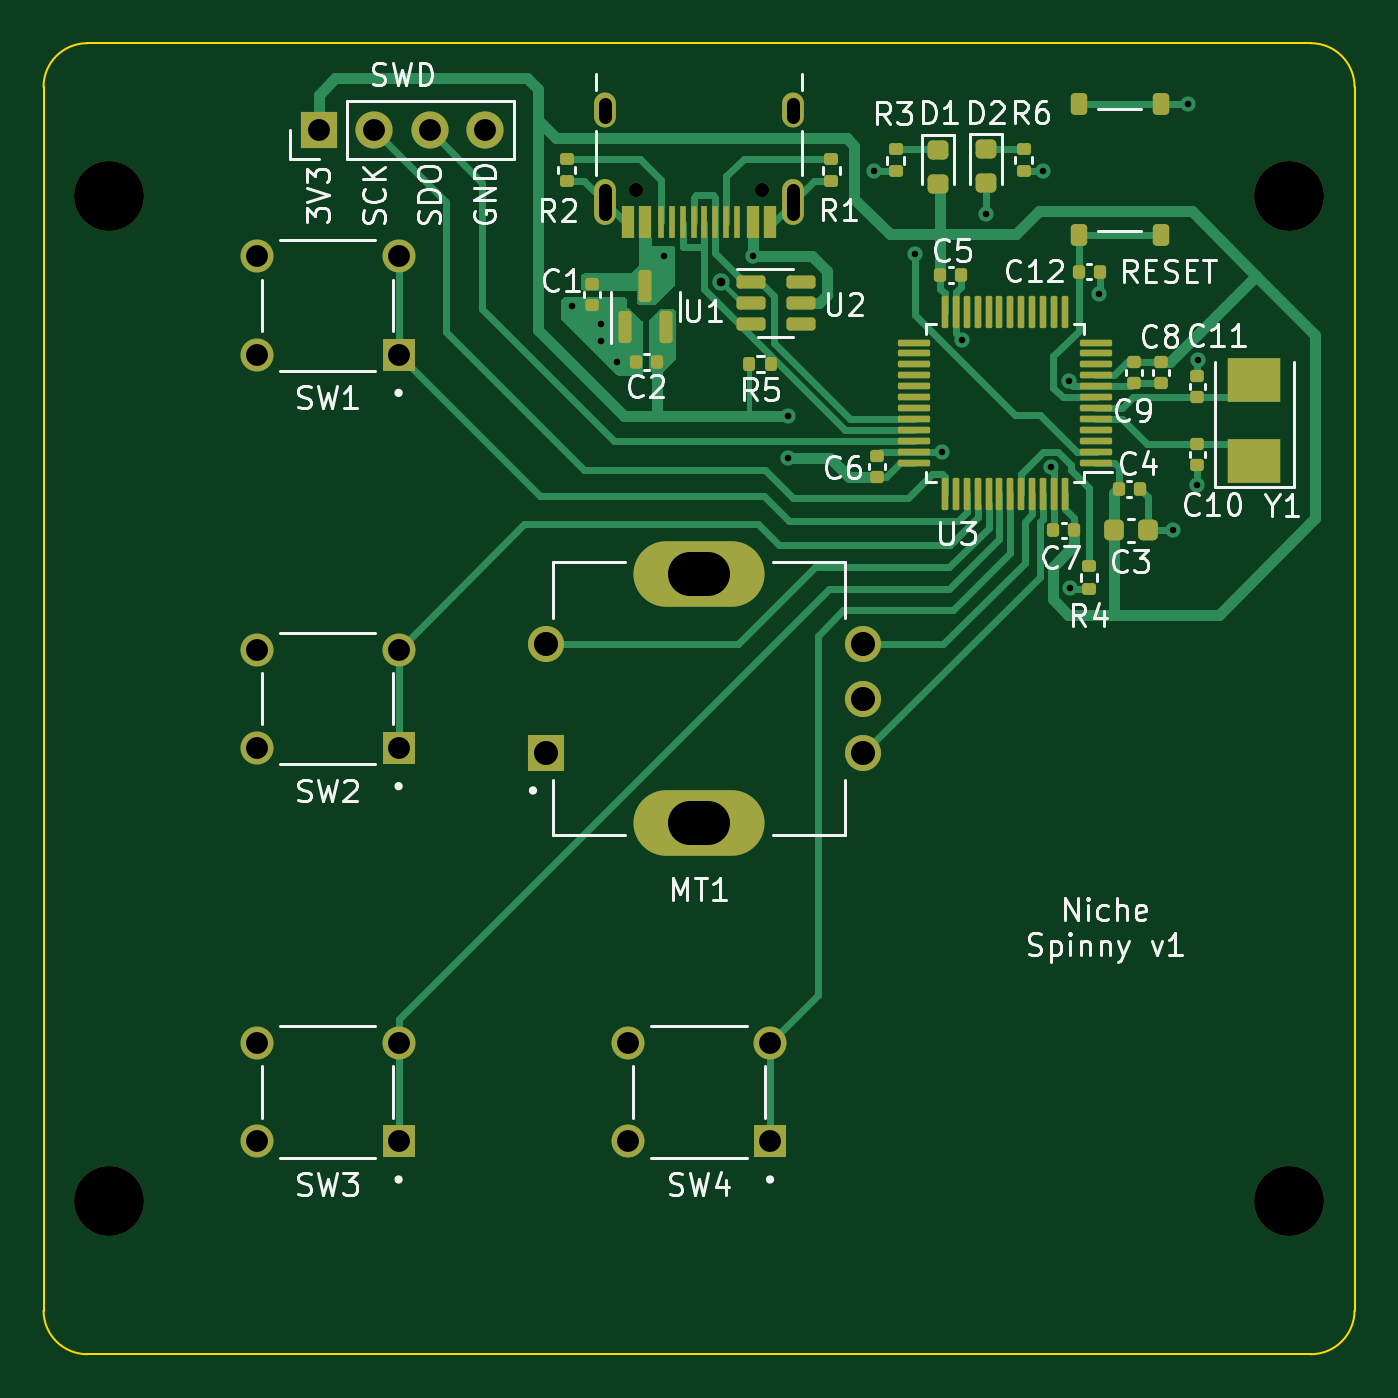
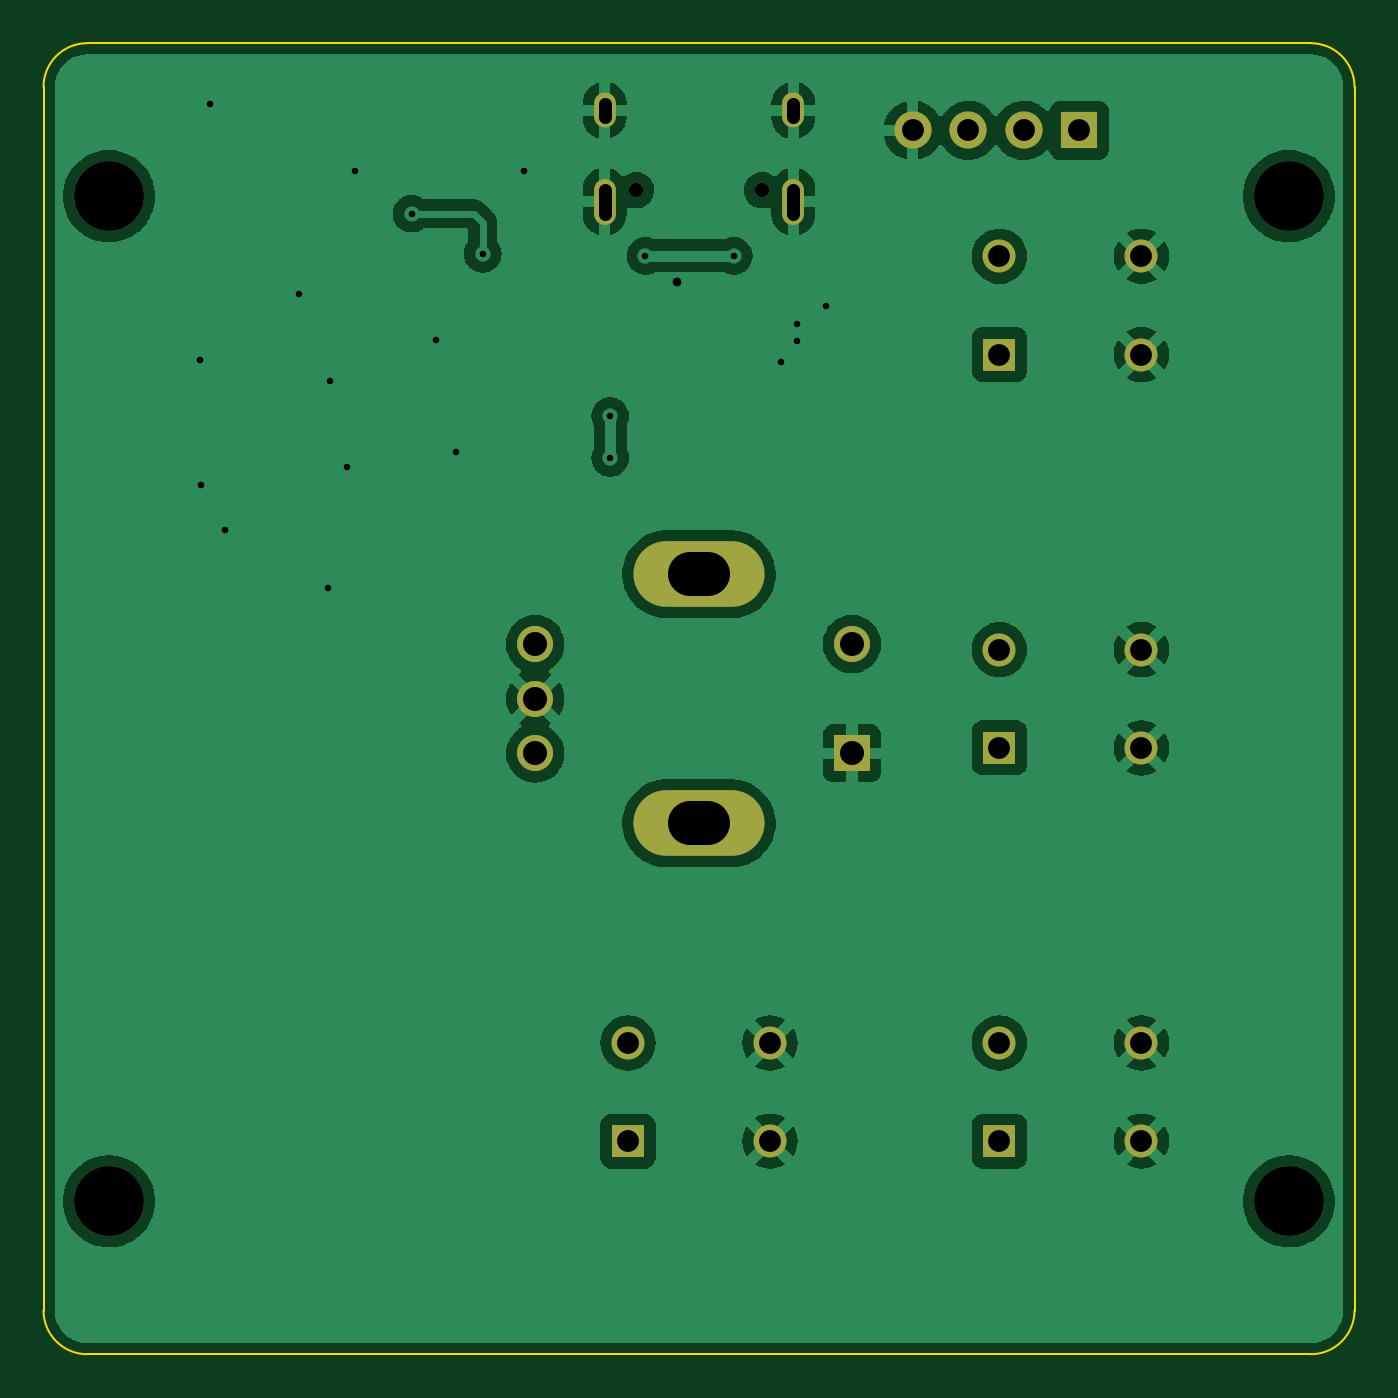
Circuit board: 10 layer files. Board 60.0 x 60.0 mm.
- bottom_copper: Spinny-CuBottom.gbl (100717 bytes)
- top_copper: Spinny-CuTop.gtl (31225 bytes)
- outline: Spinny-EdgeCuts.gm1 (1039 bytes)
- bottom_mask: Spinny-MaskBottom.gbs (2135 bytes)
- top_mask: Spinny-MaskTop.gts (8093 bytes)
- paste: Spinny-PasteBottom.gbp (493 bytes)
- paste: Spinny-PasteTop.gtp (6470 bytes)
- bottom_silk: Spinny-SilkBottom.gbo (494 bytes)
- top_silk: Spinny-SilkTop.gto (36646 bytes)
- drill: Spinny.drl (1769 bytes)

=== bottom_copper: Spinny-CuBottom.gbl (100717 bytes, source omitted) ===
=== top_copper: Spinny-CuTop.gtl (31225 bytes, source omitted) ===
=== outline: Spinny-EdgeCuts.gm1 ===
G04 #@! TF.GenerationSoftware,KiCad,Pcbnew,(6.0.6-0)*
G04 #@! TF.CreationDate,2022-07-25T08:19:13+01:00*
G04 #@! TF.ProjectId,Spinny,5370696e-6e79-42e6-9b69-6361645f7063,rev?*
G04 #@! TF.SameCoordinates,Original*
G04 #@! TF.FileFunction,Profile,NP*
%FSLAX46Y46*%
G04 Gerber Fmt 4.6, Leading zero omitted, Abs format (unit mm)*
G04 Created by KiCad (PCBNEW (6.0.6-0)) date 2022-07-25 08:19:13*
%MOMM*%
%LPD*%
G01*
G04 APERTURE LIST*
G04 #@! TA.AperFunction,Profile*
%ADD10C,0.100000*%
G04 #@! TD*
G04 APERTURE END LIST*
D10*
X180000000Y-72000000D02*
G75*
G03*
X178000000Y-70000000I-2000000J0D01*
G01*
X122000000Y-70000000D02*
G75*
G03*
X120000000Y-72000000I0J-2000000D01*
G01*
X178000000Y-130000000D02*
G75*
G03*
X180000000Y-128000000I0J2000000D01*
G01*
X120000000Y-128000000D02*
X120000000Y-72000000D01*
X180000000Y-72000000D02*
X180000000Y-128000000D01*
X120000000Y-128000000D02*
G75*
G03*
X122000000Y-130000000I2000000J0D01*
G01*
X178000000Y-130000000D02*
X122000000Y-130000000D01*
X122000000Y-70000000D02*
X178000000Y-70000000D01*
M02*

=== bottom_mask: Spinny-MaskBottom.gbs ===
G04 #@! TF.GenerationSoftware,KiCad,Pcbnew,(6.0.6-0)*
G04 #@! TF.CreationDate,2022-07-25T08:19:13+01:00*
G04 #@! TF.ProjectId,Spinny,5370696e-6e79-42e6-9b69-6361645f7063,rev?*
G04 #@! TF.SameCoordinates,Original*
G04 #@! TF.FileFunction,Soldermask,Bot*
G04 #@! TF.FilePolarity,Negative*
%FSLAX46Y46*%
G04 Gerber Fmt 4.6, Leading zero omitted, Abs format (unit mm)*
G04 Created by KiCad (PCBNEW (6.0.6-0)) date 2022-07-25 08:19:13*
%MOMM*%
%LPD*%
G01*
G04 APERTURE LIST*
%ADD10R,1.508000X1.508000*%
%ADD11C,1.508000*%
%ADD12C,3.200000*%
%ADD13R,1.650000X1.650000*%
%ADD14C,1.650000*%
%ADD15O,6.000000X3.000000*%
%ADD16C,0.650000*%
%ADD17O,1.000000X2.100000*%
%ADD18O,1.000000X1.600000*%
%ADD19R,1.700000X1.700000*%
%ADD20O,1.700000X1.700000*%
G04 APERTURE END LIST*
D10*
G04 #@! TO.C,SW2*
X136250000Y-102250000D03*
D11*
X136250000Y-97750000D03*
X129750000Y-102250000D03*
X129750000Y-97750000D03*
G04 #@! TD*
G04 #@! TO.C,SW3*
X136250000Y-115750000D03*
D10*
X136250000Y-120250000D03*
D11*
X129750000Y-120250000D03*
X129750000Y-115750000D03*
G04 #@! TD*
D12*
G04 #@! TO.C,H3*
X123000000Y-123000000D03*
G04 #@! TD*
D13*
G04 #@! TO.C,MT1*
X143000000Y-102500000D03*
D14*
X143000000Y-97500000D03*
X157500000Y-102500000D03*
X157500000Y-97500000D03*
X157500000Y-100000000D03*
D15*
X150000000Y-105700000D03*
X150000000Y-94300000D03*
G04 #@! TD*
D11*
G04 #@! TO.C,SW1*
X136250000Y-79750000D03*
D10*
X136250000Y-84250000D03*
D11*
X129750000Y-79750000D03*
X129750000Y-84250000D03*
G04 #@! TD*
D12*
G04 #@! TO.C,H2*
X177000000Y-77000000D03*
G04 #@! TD*
D16*
G04 #@! TO.C,J1*
X152890000Y-76730000D03*
X147110000Y-76730000D03*
D17*
X154320000Y-77260000D03*
X145680000Y-77260000D03*
D18*
X145680000Y-73080000D03*
X154320000Y-73080000D03*
G04 #@! TD*
D12*
G04 #@! TO.C,H1*
X123000000Y-77000000D03*
G04 #@! TD*
G04 #@! TO.C,H4*
X177000000Y-123000000D03*
G04 #@! TD*
D19*
G04 #@! TO.C,J2*
X132600000Y-73990000D03*
D20*
X135140000Y-73990000D03*
X137680000Y-73990000D03*
X140220000Y-73990000D03*
G04 #@! TD*
D10*
G04 #@! TO.C,SW4*
X153250000Y-120250000D03*
D11*
X153250000Y-115750000D03*
X146750000Y-115750000D03*
X146750000Y-120250000D03*
G04 #@! TD*
M02*

=== top_mask: Spinny-MaskTop.gts (8093 bytes, source omitted) ===
=== paste: Spinny-PasteBottom.gbp ===
G04 #@! TF.GenerationSoftware,KiCad,Pcbnew,(6.0.6-0)*
G04 #@! TF.CreationDate,2022-07-25T08:19:13+01:00*
G04 #@! TF.ProjectId,Spinny,5370696e-6e79-42e6-9b69-6361645f7063,rev?*
G04 #@! TF.SameCoordinates,Original*
G04 #@! TF.FileFunction,Paste,Bot*
G04 #@! TF.FilePolarity,Positive*
%FSLAX46Y46*%
G04 Gerber Fmt 4.6, Leading zero omitted, Abs format (unit mm)*
G04 Created by KiCad (PCBNEW (6.0.6-0)) date 2022-07-25 08:19:13*
%MOMM*%
%LPD*%
G01*
G04 APERTURE LIST*
G04 APERTURE END LIST*
M02*

=== paste: Spinny-PasteTop.gtp (6470 bytes, source omitted) ===
=== bottom_silk: Spinny-SilkBottom.gbo ===
G04 #@! TF.GenerationSoftware,KiCad,Pcbnew,(6.0.6-0)*
G04 #@! TF.CreationDate,2022-07-25T08:19:13+01:00*
G04 #@! TF.ProjectId,Spinny,5370696e-6e79-42e6-9b69-6361645f7063,rev?*
G04 #@! TF.SameCoordinates,Original*
G04 #@! TF.FileFunction,Legend,Bot*
G04 #@! TF.FilePolarity,Positive*
%FSLAX46Y46*%
G04 Gerber Fmt 4.6, Leading zero omitted, Abs format (unit mm)*
G04 Created by KiCad (PCBNEW (6.0.6-0)) date 2022-07-25 08:19:13*
%MOMM*%
%LPD*%
G01*
G04 APERTURE LIST*
G04 APERTURE END LIST*
M02*

=== top_silk: Spinny-SilkTop.gto (36646 bytes, source omitted) ===
=== drill: Spinny.drl ===
M48
; DRILL file {KiCad (6.0.6-0)} date Monday, 25 July 2022 at 08:19:13
; FORMAT={-:-/ absolute / metric / decimal}
; #@! TF.CreationDate,2022-07-25T08:19:13+01:00
; #@! TF.GenerationSoftware,Kicad,Pcbnew,(6.0.6-0)
; #@! TF.FileFunction,MixedPlating,1,2
FMAT,2
METRIC
; #@! TA.AperFunction,Plated,PTH,ViaDrill
T1C0.300
; #@! TA.AperFunction,Plated,PTH,ViaDrill
T2C0.400
; #@! TA.AperFunction,Plated,PTH,ComponentDrill
T3C0.600
; #@! TA.AperFunction,Plated,PTH,ComponentDrill
T4C1.000
; #@! TA.AperFunction,Plated,PTH,ComponentDrill
T5C1.100
; #@! TA.AperFunction,Plated,PTH,ComponentDrill
T6C2.000
; #@! TA.AperFunction,NonPlated,NPTH,ComponentDrill
T7C0.650
; #@! TA.AperFunction,NonPlated,NPTH,ComponentDrill
T8C3.200
%
G90
G05
T1
X144.2Y-82.03
X145.5Y-82.83
X145.5Y-83.63
X146.25Y-84.58
X148.4Y-79.73
X152.45Y-79.73
X154.07Y-87.07
X154.07Y-88.99
X158.0Y-75.85
X159.9Y-79.65
X161.1Y-88.7
X162.031Y-83.567
X163.15Y-77.8
X165.75Y-75.85
X166.13Y-89.4
X166.911Y-85.481
X166.999Y-94.95
X168.3Y-81.5
X171.7Y-92.3
X172.4Y-72.8
X172.81Y-90.2
X172.815Y-84.485
T2
X150.999Y-80.93
T4
X129.75Y-79.75
X129.75Y-84.25
X129.75Y-97.75
X129.75Y-102.25
X129.75Y-115.75
X129.75Y-120.25
X132.6Y-73.99
X135.14Y-73.99
X136.25Y-79.75
X136.25Y-84.25
X136.25Y-97.75
X136.25Y-102.25
X136.25Y-115.75
X136.25Y-120.25
X137.68Y-73.99
X140.22Y-73.99
X146.75Y-115.75
X146.75Y-120.25
X153.25Y-115.75
X153.25Y-120.25
T5
X143.0Y-97.5
X143.0Y-102.5
X157.5Y-97.5
X157.5Y-100.0
X157.5Y-102.5
T7
X147.11Y-76.73
X152.89Y-76.73
T8
X123.0Y-77.0
X123.0Y-123.0
X177.0Y-77.0
X177.0Y-123.0
T3
X145.68Y-73.38G85X145.68Y-72.78
G05
X145.68Y-77.81G85X145.68Y-76.71
G05
X154.32Y-73.38G85X154.32Y-72.78
G05
X154.32Y-77.81G85X154.32Y-76.71
G05
T6
X149.6Y-94.3G85X150.4Y-94.3
G05
X149.6Y-105.7G85X150.4Y-105.7
G05
T0
M30

